Dataset: Disease Detection Dataset (GitHub, Neural-Ninja/Crop-Disease-Detection-and-Severity-Estimation-PLOS-ONE). Classes: tomato bacterial spot, tomato early blight, tomato late blight, tomato leaf mold, tomato septoria leaf spot, tomato spider mites two spotted spider mite, tomato target spot, tomato yellow leaf curl virus, tomato mosaic virus, tomato healthy.

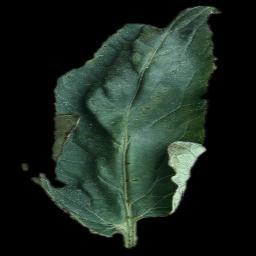
Label: tomato bacterial spot

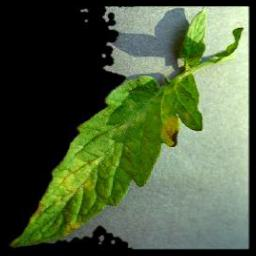
Label: tomato leaf mold

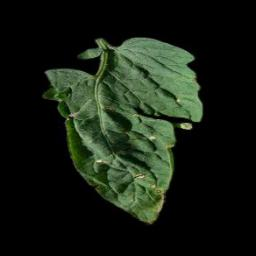
Label: tomato target spot

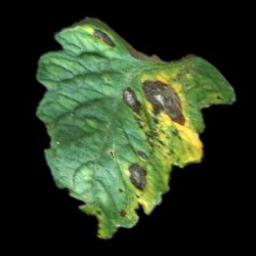
Label: tomato early blight

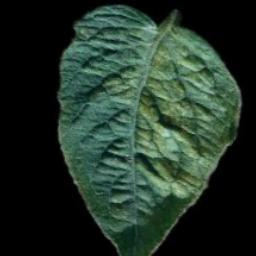
Label: tomato spider mites two spotted spider mite

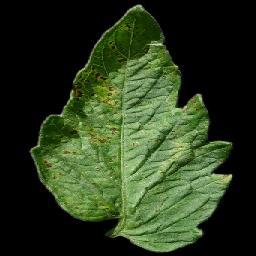
Label: tomato septoria leaf spot
